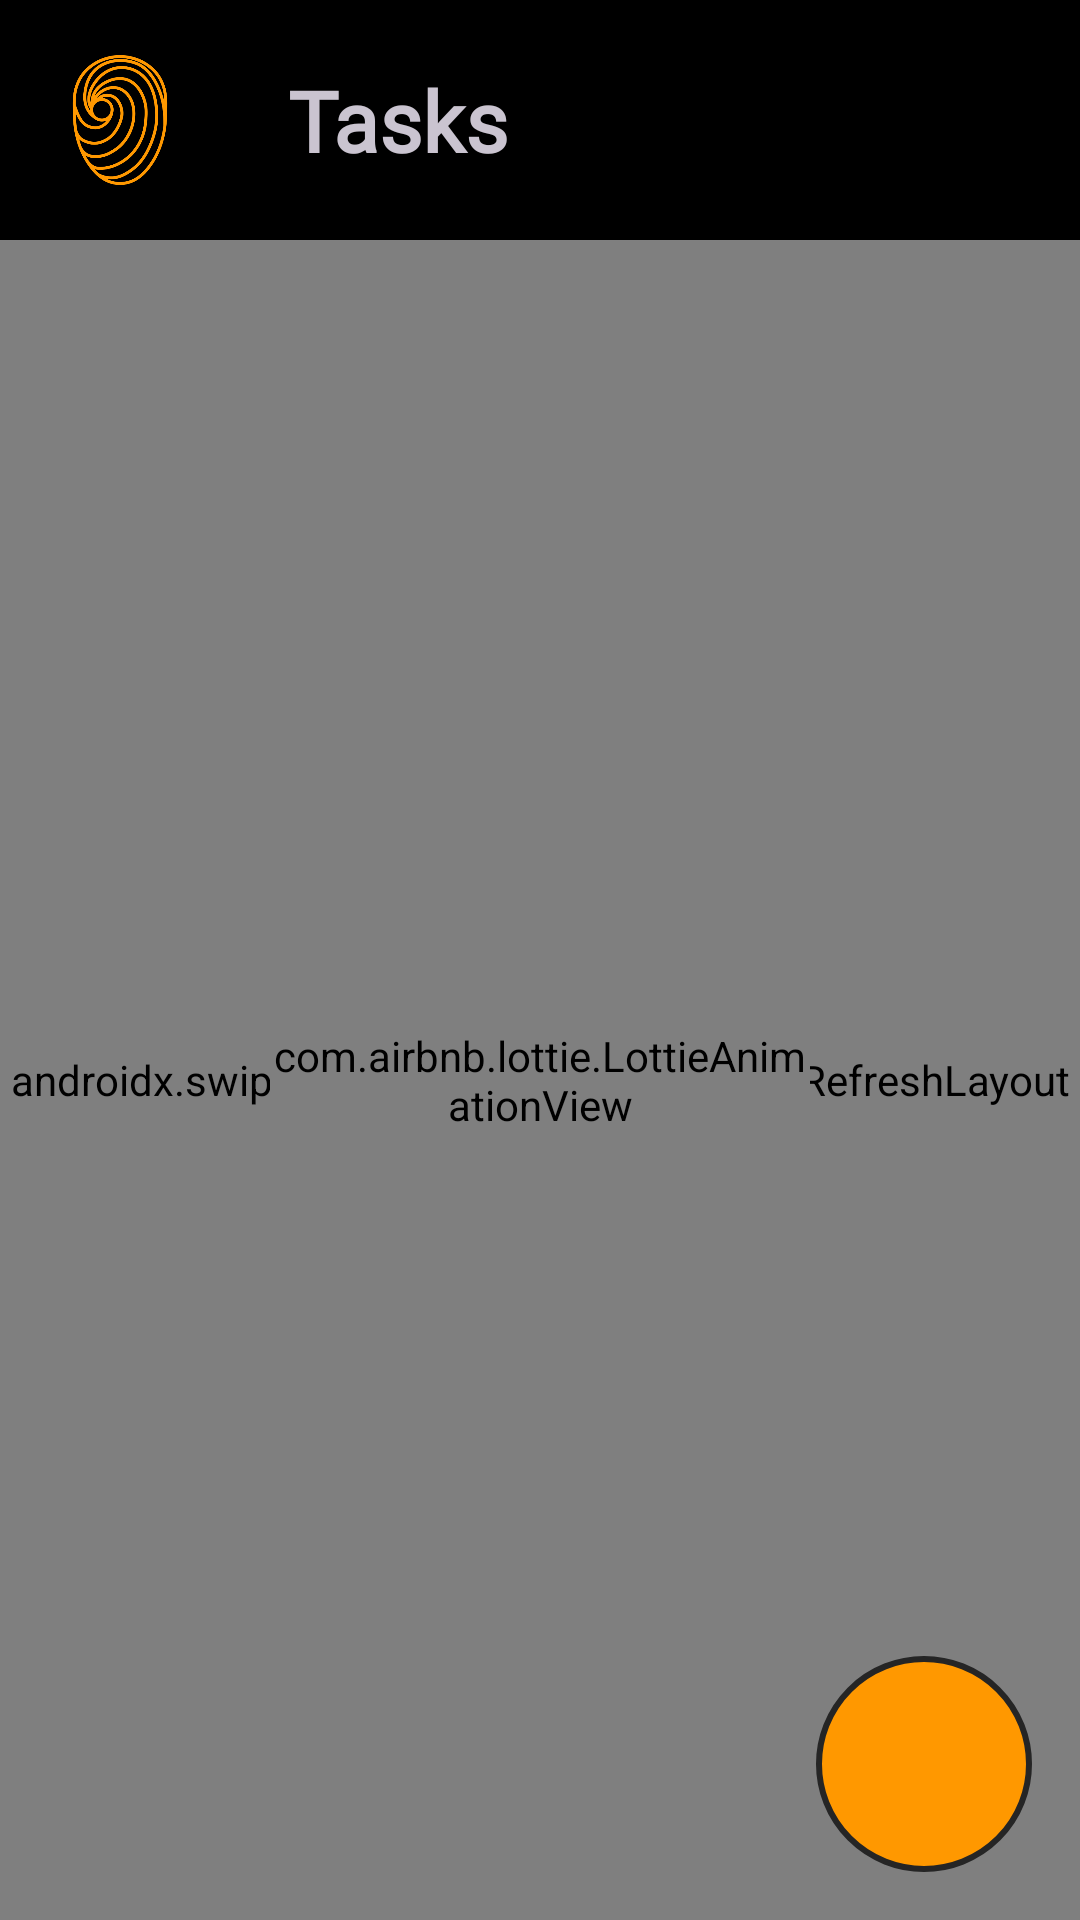

Write the Android layout XML for this screen, with the resource values it uses.
<!-- AndroidManifest.xml: application theme Theme.TODOAppForGafur -->
<!-- res/layout/fragment_main.xml -->
<?xml version="1.0" encoding="utf-8"?>
<androidx.constraintlayout.widget.ConstraintLayout xmlns:android="http://schemas.android.com/apk/res/android"
    android:layout_width="match_parent"
    android:layout_height="match_parent"
    xmlns:app="http://schemas.android.com/apk/res-auto"
    xmlns:tools="http://schemas.android.com/tools">

    <View
        android:id="@+id/view_top_bar"
        android:layout_width="0dp"
        android:layout_height="80dp"
        android:background="@color/black"
        android:translationZ="-10dp"
        android:layout_marginBottom="-16dp"
        app:layout_constraintTop_toTopOf="parent"
        app:layout_constraintStart_toStartOf="parent"
        app:layout_constraintEnd_toEndOf="parent"
        app:layout_constraintBottom_toBottomOf="@id/iv_sort"/>

    <androidx.appcompat.widget.AppCompatImageView
        android:id="@+id/iv_app_icon"
        android:layout_width="0dp"
        android:layout_height="0dp"
        app:layout_constraintDimensionRatio="1"
        android:src="@drawable/ic_todo_app"
        android:tint="#FF9800"
        app:layout_constraintTop_toTopOf="parent"
        app:layout_constraintBottom_toBottomOf="@id/view_top_bar"
        app:layout_constraintStart_toStartOf="parent"/>

    <TextView
        android:id="@+id/tv_title"
        android:layout_width="wrap_content"
        android:layout_height="wrap_content"
        android:text="@string/tasks"
        android:textStyle="bold"
        android:fontFamily="@font/buenard"
        android:textSize="28sp"
        android:layout_marginStart="16dp"
        app:layout_constraintTop_toTopOf="@id/view_top_bar"
        app:layout_constraintBottom_toBottomOf="@id/view_top_bar"
        app:layout_constraintStart_toEndOf="@id/iv_app_icon"/>

    <androidx.appcompat.widget.AppCompatImageView
        android:id="@+id/iv_sort"
        android:layout_width="48dp"
        android:layout_height="48dp"
        android:layout_margin="16dp"
        android:padding="8dp"
        android:src="@drawable/ic_sort"
        app:layout_constraintTop_toTopOf="parent"
        app:layout_constraintEnd_toEndOf="parent"/>

    <androidx.swiperefreshlayout.widget.SwipeRefreshLayout
        android:id="@+id/swipe_refresh_layout"
        android:layout_width="0dp"
        android:layout_height="0dp"
        app:layout_constraintStart_toStartOf="@id/view_top_bar"
        app:layout_constraintEnd_toEndOf="@id/view_top_bar"
        app:layout_constraintTop_toBottomOf="@id/view_top_bar"
        app:layout_constraintBottom_toBottomOf="parent">

        <androidx.recyclerview.widget.RecyclerView
            android:id="@+id/recycler_view"
            android:layout_width="match_parent"
            android:layout_height="match_parent"
            tools:listitem="@layout/item_todo"
            app:layoutManager="androidx.recyclerview.widget.LinearLayoutManager"/>

    </androidx.swiperefreshlayout.widget.SwipeRefreshLayout>

    <com.airbnb.lottie.LottieAnimationView
        android:id="@+id/lottie_animation_view"
        android:layout_width="180dp"
        android:layout_height="180dp"
        app:lottie_rawRes="@raw/list_is_empty"
        app:lottie_autoPlay="true"
        app:lottie_loop="true"
        android:visibility="visible"
        app:layout_constraintTop_toBottomOf="@id/view_top_bar"
        app:layout_constraintBottom_toBottomOf="parent"
        app:layout_constraintStart_toStartOf="parent"
        app:layout_constraintEnd_toEndOf="parent"/>

    <androidx.appcompat.widget.AppCompatImageView
        android:id="@+id/iv_add"
        android:layout_width="72dp"
        android:layout_height="72dp"
        android:src="@drawable/ic_add"
        android:tint="@color/black_0"
        android:layout_margin="16dp"
        android:padding="16dp"
        android:background="@drawable/bg_image_view"
        app:layout_constraintBottom_toBottomOf="parent"
        app:layout_constraintEnd_toEndOf="parent"/>

</androidx.constraintlayout.widget.ConstraintLayout>
<!-- res/layout/item_todo.xml (included above) -->
<?xml version="1.0" encoding="utf-8"?>
<androidx.constraintlayout.widget.ConstraintLayout xmlns:android="http://schemas.android.com/apk/res/android"
    android:layout_width="match_parent"
    android:layout_height="wrap_content"
    android:layout_marginHorizontal="16dp"
    android:layout_marginVertical="4dp"
    xmlns:tools="http://schemas.android.com/tools"
    xmlns:app="http://schemas.android.com/apk/res-auto"
    android:background="@drawable/bg_item">

    <androidx.appcompat.widget.AppCompatCheckBox
        android:id="@+id/checkbox"
        android:layout_width="wrap_content"
        android:layout_height="wrap_content"
        android:layout_margin="16dp"
        android:gravity="center"
        app:layout_constraintTop_toTopOf="parent"
        app:layout_constraintBottom_toBottomOf="parent"
        app:layout_constraintStart_toStartOf="parent"/>

    <TextView
        android:id="@+id/tv_time"
        android:layout_width="wrap_content"
        android:layout_height="wrap_content"
        android:layout_marginStart="16dp"
        android:fontFamily="@font/buenard"
        android:textSize="20sp"
        android:textColor="@color/neon"
        app:layout_constraintBottom_toTopOf="@id/tv_title"
        app:layout_constraintStart_toEndOf="@id/checkbox"
        app:layout_constraintTop_toTopOf="parent"
        tools:text="11.05.2023" />

    <TextView
        android:id="@+id/tv_time_2"
        android:layout_width="0dp"
        android:layout_height="0dp"
        tools:text="11.05.2023"
        android:textSize="20sp"
        android:visibility="invisible"
        android:fontFamily="@font/buenard"
        android:textColor="@color/neon"
        app:layout_constraintTop_toTopOf="@id/tv_time"
        app:layout_constraintBottom_toBottomOf="@id/tv_time"
        app:layout_constraintStart_toStartOf="@id/tv_time"
        app:layout_constraintEnd_toEndOf="@id/tv_time"/>

    <TextView
        android:id="@+id/tv_title"
        android:layout_width="wrap_content"
        android:layout_height="wrap_content"
        tools:text="Cook for the family"
        android:textStyle="bold"
        android:fontFamily="@font/buenard"
        android:textSize="20sp"
        android:layout_marginStart="16dp"
        app:layout_constraintTop_toBottomOf="@id/tv_time"
        app:layout_constraintBottom_toBottomOf="parent"
        app:layout_constraintStart_toEndOf="@id/checkbox"/>

    <TextView
        android:id="@+id/tv_title_2"
        android:layout_width="0dp"
        android:layout_height="0dp"
        tools:text="Cook for the family"
        android:textStyle="bold"
        android:fontFamily="@font/buenard"
        android:textSize="20sp"
        app:layout_constraintTop_toTopOf="@id/tv_title"
        app:layout_constraintBottom_toBottomOf="@id/tv_title"
        app:layout_constraintStart_toStartOf="@id/tv_title"
        app:layout_constraintEnd_toEndOf="@id/tv_title"/>

</androidx.constraintlayout.widget.ConstraintLayout>
<!-- resources referenced by this layout -->
<resources>
  <color name="black">#FF000000</color>
  <color name="black_0">#252525</color>
  <color name="neon">#6e0dd0</color>
  <!-- drawable bg_image_view (drawable) -->
  <?xml version="1.0" encoding="utf-8"?>
  <shape xmlns:android="http://schemas.android.com/apk/res/android"
      android:shape="oval">
  
      <solid android:color="#FF9800" />
      <stroke
          android:width="2dp"
          android:color="@color/black_0" />
  
  </shape>
  <!-- drawable bg_item (drawable) -->
  <?xml version="1.0" encoding="utf-8"?>
  <shape xmlns:android="http://schemas.android.com/apk/res/android">
      <corners android:radius="12dp"/>
      <solid android:color="@color/black"/>
      <stroke android:color="@color/white"
          android:width="2dp"/>
  </shape>
  <!-- drawable ic_todo_app: png bitmap (drawable, 30853 bytes) -->
  <string name="tasks">Tasks</string>
  <style name="Theme.TODOAppForGafur" parent="Theme.Material3.Dark.NoActionBar">
          
          <item name="colorPrimary">@color/purple_500</item>
          <item name="colorPrimaryVariant">@color/purple_700</item>
          <item name="colorOnPrimary">@color/white</item>
          
          <item name="colorSecondary">@color/teal_200</item>
          <item name="colorSecondaryVariant">@color/teal_700</item>
          <item name="colorOnSecondary">@color/black</item>
          
          <item name="android:statusBarColor">@color/dark</item>
          
      </style>
  <color name="white">#FFFFFFFF</color>
  <color name="purple_500">#FF6200EE</color>
  <color name="purple_700">#FF3700B3</color>
  <color name="teal_200">#FF03DAC5</color>
  <color name="teal_700">#FF018786</color>
  <color name="dark">#1C1B1F</color>
</resources>
